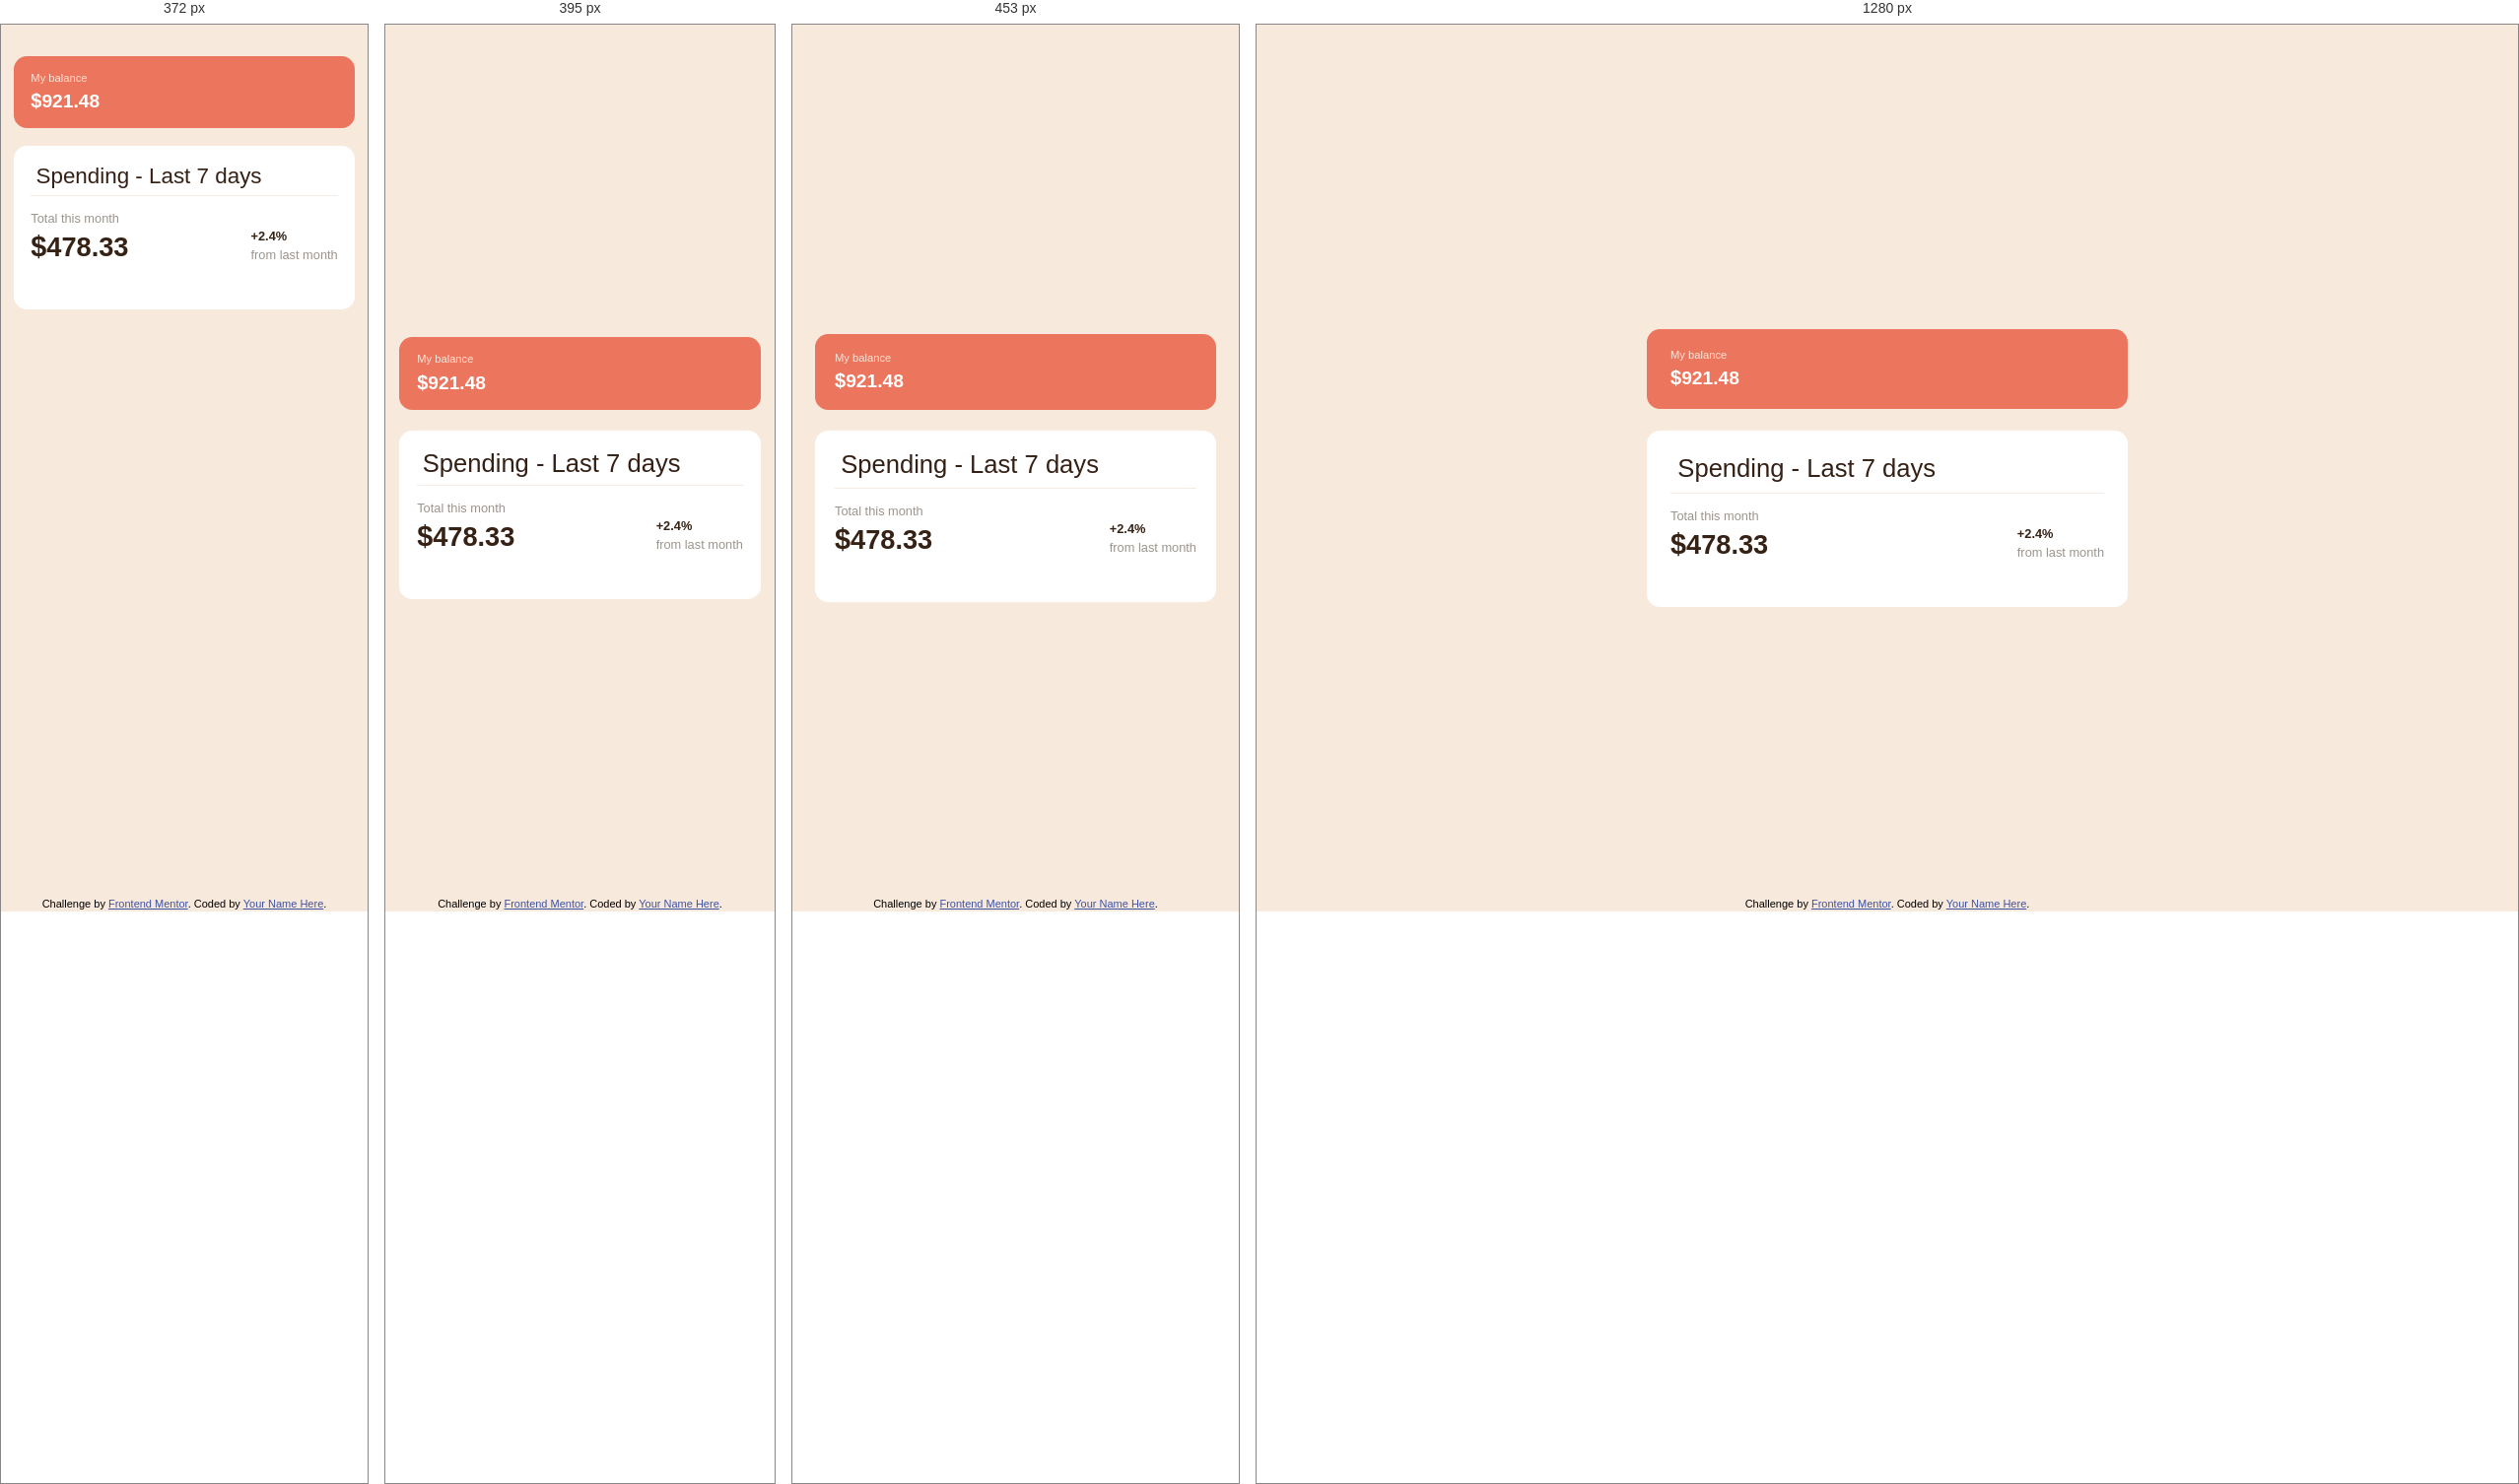
Rendered at 372 px, 395 px, 453 px and 1280 px, left to right.

<!-- file: index.html -->
<!DOCTYPE html>
<html lang="en">
  <head>
    <meta charset="utf-8">
    <title>Frontend Mentor | Expenses chart component</title>
    <link rel="icon" type="image/png" sizes="32x32" href="./images/favicon-32x32.png">
    <link rel="stylesheet" href="css/normalize.css">
    <link rel="stylesheet" href="css/style.css">
    <meta name="viewport" content="width=device-width, initial-scale=1">
    <style>
       .attribution { font-size: 11px; text-align: center; }
       .attribution a { color: hsl(228, 45%, 44%); }
    </style>     
  </head>

  <body>
    
   <main>
      <aside>
        <p>My balance</p>
        <p><span>$</span>921.48</p>
      </aside>

      <section class="main-section">
          <h1>Spending - Last 7 days</h1>
            
          <div id="data" class="days">
          </div>
            
          <div class="bottom-section">
              <div class="month-summary">
                <p>Total this month</p>
                <p><span>$</span>478.33</p>
              </div>
              <div class="percentage-sum">
                <p>+2.4%</p>
                <p>from last month</p>
              </div>
          </div>
       </section>  

   
  </main>

  <footer>

    <div class="attribution">
      Challenge by <a href="https://www.frontendmentor.io?ref=challenge" target="_blank">Frontend Mentor</a>.
      Coded by <a href="#">Your Name Here</a>.
    </div>

  </footer>

  <script type="text/javascript" src="data.json"></script>
  <script type="text/javascript">


    fetch('data.json')
      .then(function (response) {
        return response.json();
      })
      .then(function (data) {

        var vyska = 0;
        var div = document.getElementById('data');

        for (var i = 0; i < data.length; i++) { 
         
           if (data[i].amount > vyska) {
                vyska = data[i].amount;
               }
         };
       
        for (var i = 0; i < data.length; i++) {
           if (data[i].amount < vyska){
                   div.innerHTML = div.innerHTML + "<div class='inner'>" +
               "<p class='amount'>" + "$" + data[i].amount + "</p>" +
               "<p class='column' style='height: " + data[i].amount / 6.5 + "rem;'>" + data[i].amount + "</p>" +
               "<p class='day'>" + data[i].day + "</p>" +
               "</div><br>";
           }else{
              div.innerHTML = div.innerHTML + "<div class='inner'>" +
               "<p class='amount'>" + "$" + data[i].amount + "</p>" +
               "<p id='highest_column' class='column' style='height: " + data[i].amount / 6.5 + "rem;'>" + data[i].amount + "</p>" +
               "<p class='day'>" + data[i].day + "</p>" +
               "</div><br>";
           };                
        };
       
      });               
  </script> 
    
</body>

</html>

/* @media block from style.css */
@media screen and (max-width:30.5556rem) {

	.days {
		justify-content: center;
	}
	.amount{
		padding: .2222rem .1667rem;
	}
}

/* @media block from style.css */
@media screen and (max-width:26.1111rem) {

	main {
		width: min(93%, 30.5556rem);
	}
	.inner{
		width: 16%;
	}
	.column{
		font-size: 0;
	}
}

/* @media block from style.css */
@media screen and (max-width:23.3333rem) {
	html{
		display: initial;
	}
	body{
		padding-top: 2rem;
	}	
	.inner {
			width: 15%;
	}
    .amount{
			padding: .2222rem 0;
			font-size: 0.9rem;
	}
	section h1{
		font-size: 1.4rem;
	}
}